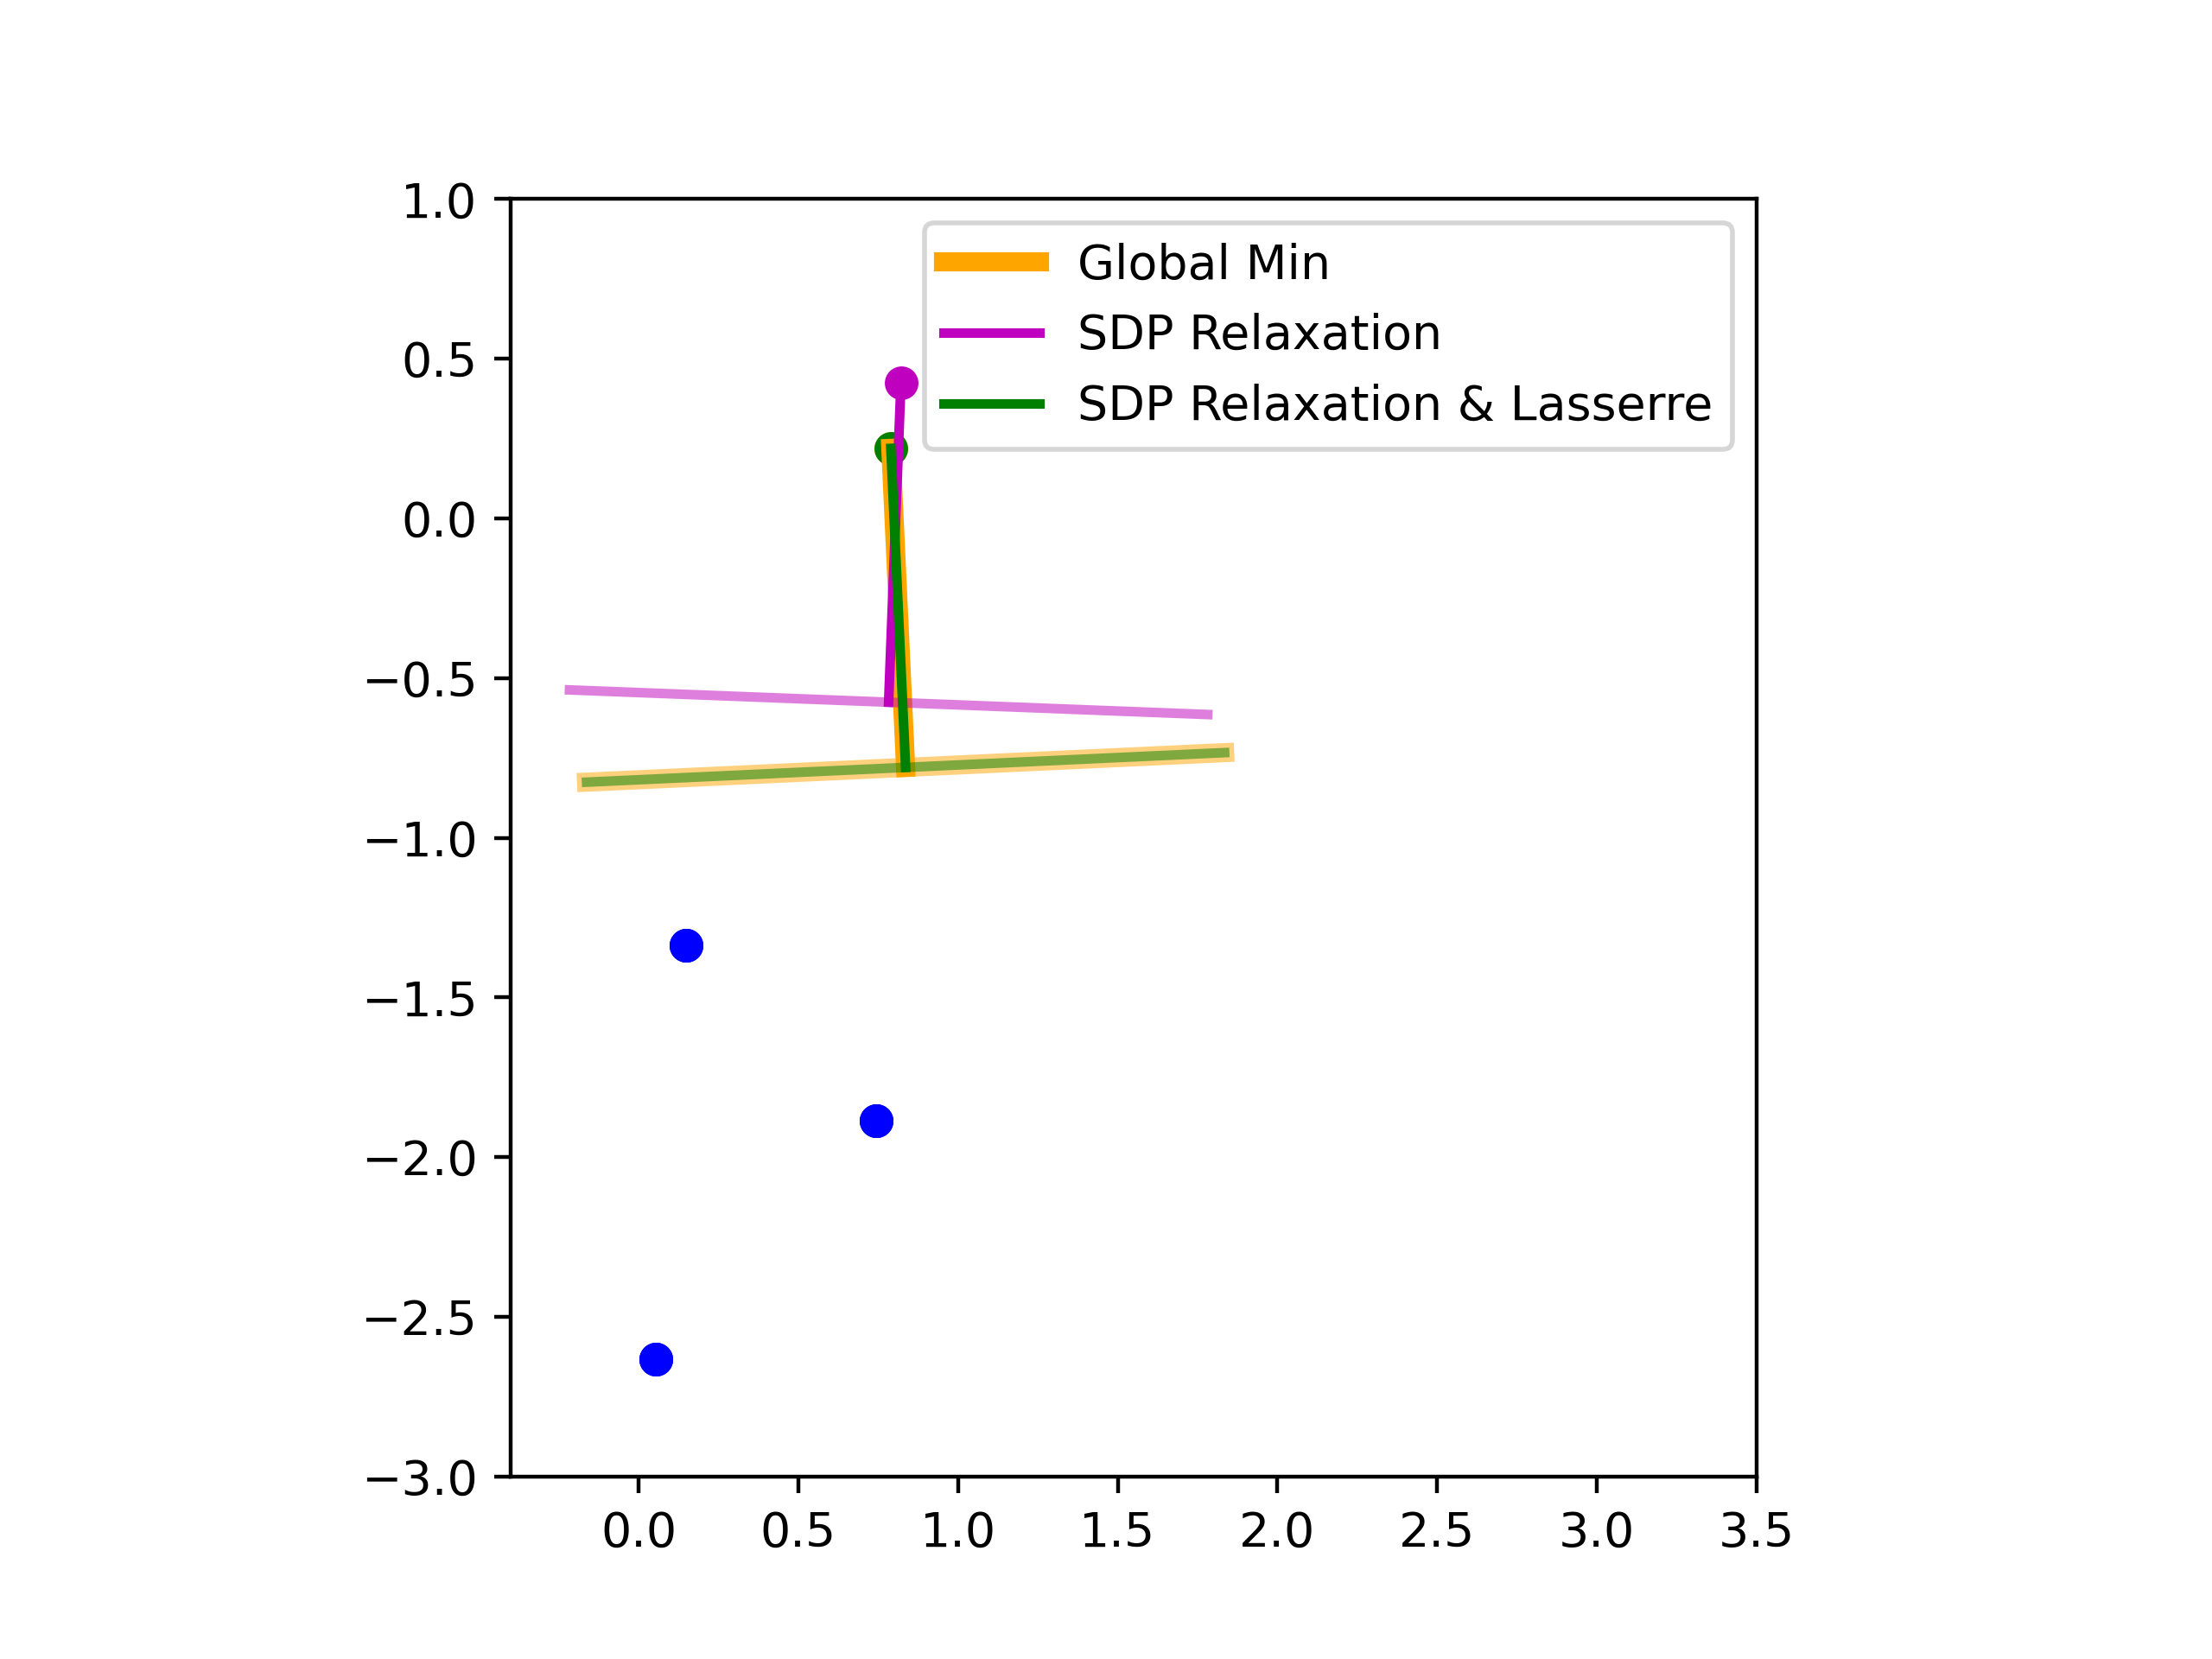

Source code (Python):
#%%
import itertools
import numpy as np
import time
import sys
import matplotlib.pyplot as plt
import cvxpy as cp
sys.path.append("/Users/benagro/bagro_engsci_thesis")
from thesis.relaxations.sdp_relaxation_v2 import build_general_SDP_problem
from thesis.ncpol2sdpa import *
from thesis.visualization.plotting import bar_plot
import tikzplotlib

#M = np.array([1, 0, 0]).reshape((1, 3))
M = np.array([[1, 0, 0.5], [1, 0, -0.5]]).reshape((2, 3))

def forward_exact(T, p_w):
    assert T.shape == (3, 3)
    assert p_w.shape[1:] == (3, 1) and len(p_w.shape) == 3
    assert np.all(p_w[:, -1, 0] == 1)
    e = np.eye(3)
    y = M @ (T @ p_w) / (e[:, 1:2].T @ T @ p_w)
    return y.reshape(-1, M.shape[0], 1)

def forward_noisy(T, p_w, sigma):
    y = forward_exact(T, p_w) + (sigma * np.random.randn())
    return y

def _T(phi):
    # phi: 3, 1
    x = phi[0, 0]
    y = phi[1, 0]
    theta = phi[2, 0]
    return np.array(
        [
            [np.cos(theta), -np.sin(theta), x],
            [np.sin(theta), np.cos(theta), y],
            [0, 0, 1],
        ]
    )



def generate_problem(N, sigma):

    phi = np.array([np.random.rand(), np.random.rand(), 2 * np.pi * np.random.rand()]).reshape((3, -1))
    T = _T(phi)


    p_s = np.concatenate((2 * np.random.rand(N, 1, 1) - 1.0, (2.0 * np.random.rand(N, 1, 1)) + 1.0, np.ones((N, 1, 1))), axis = 1)
    p_w = np.linalg.inv(T) @ p_s

    y = forward_noisy(T, p_w, sigma)
    W = np.stack([np.eye((M.shape[0]))] * N)
    return y, p_w, phi, W

# x = [c_1 ; c_2 ; r ; u_1 ; u_2 ; \dots ; u_N ; \omega], 2N + 7 variables

def E_c(i, dim):
    assert i in [0, 1]
    e = np.zeros((2, dim))
    e[:, 2*i:2*i+2] = np.eye(2)
    return e

def E_r(dim):
    e = np.zeros((2, dim))
    e[:, 4:6] = np.eye(2)
    return e

def E_v(i, dim):
    e = np.zeros((3, dim))
    e[0, 6 + 2*i] = 1
    e[1, -1] = 1
    e[-1, 6 + 2*i + 1] = 1
    return e

def E_omega(dim):
    e = np.zeros((1, dim))
    e[0, -1] = 1
    return e

def E_Tp(p_n, dim):
    e = np.zeros((3, dim))
    e[:2, :2] = np.eye(2) * p_n[0]
    e[:2, 2:4] = np.eye(2) * p_n[1]
    e[:2, 4:6] = np.eye(2) * p_n[2]
    e[-1, -1] = 1
    return e

def build_SDP(p_w, y, W):
    assert len(p_w.shape) == 3 and p_w.shape[1:] == (3, 1) and np.all(p_w[:, -1]) == 1
    N = p_w.shape[0]
    #assert len(W) == N and len(W.shape) == 1
    #assert len(y) == N and len(y.shape) == 1

    dim = 2 * N + 7

    e = np.eye(3)

    As = [] 
    bs = []

    _E_omega = E_omega(dim)
    # Cost
    Q = sum(
        (y[n] @ _E_omega - M @ E_v(n, dim)).T @ W[n] @ (y[n] @ _E_omega - M @ E_v(n, dim))
        for n in range(N)
    )

    # homogenization constraint
    As.append(_E_omega.T @ _E_omega)
    bs.append(1)

    # Rotation Matrix constraints
    for i in range(2):
        for j in range(i, 2):
            A = E_c(j, dim).T @ E_c(i, dim)
            As.append(0.5 * (A + A.T))
            bs.append(int(i == j))

    # Measurment constraints
    for n in range(N):
        for k in [0, 2]:
            A = E_v(n, dim).T @ e[:, k:k+1] @ e[:, 1:2].T @ E_Tp(p_w[n], dim) - \
                _E_omega.T @ e[:, k:k+1].T @ E_Tp(p_w[n], dim)
            As.append(0.5 * (A + A.T))
            bs.append(0)

    return Q, As, bs


def build_x(T, p_w):
    x = [T[:-1, 0:1], T[:-1, 1:2], T[:-1, 2:3]]
    e = np.eye(3)
    v = T @ p_w / (e[:, 1:2].T @ T @ p_w)
    u = v[:, [0, -1]]
    for un in u:
        x.append(un)
    x.append(np.array([1])[:, None])
    x = np.concatenate(x, axis = 0)
    return x

# --- local solver functions -----

def _svdsolve(A: np.array, b: np.array):
    """Solve Ax = b using SVD

    Args:
        A (np.array): shape = (N, M)
        b (np.array): shape = (N, 1)

    Returns:
        x (np.array): shape = (M, 1)
    """
    u,s,v = np.linalg.svd(A)
    c = np.dot(u.T,b)
    w = np.linalg.lstsq(np.diag(s),c)[0]
    x = np.dot(v.T,w)
    return x

def _qn(phi, p_w):
    # p_w.shape = (N, 3, 1)
    T = _T(phi) # (3, 3)
    return T @ p_w # (N, 3, 1)

def _un(y, p_w, phi):
    # y = (N, 1)
    y = y.reshape((p_w.shape[0], M.shape[0], 1))
    q = _qn(phi, p_w) # (N, 3, 1)
    I = np.eye(3) # (1, 3) -> (N, 3, 3)
    u = y - ((M @ q) / (I[:, 1:2].T @ q)) # (N, 1, 1)
    #assert u.shape == (p_w.shape[0], 1, 1)
    return u
    
def _dq_dphi(p_w, phi):
    # p_w: (N, 3, 1)
    # phi: (3, 1)
    theta = phi[2, 0]
    res = np.zeros((p_w.shape[0], 3, 3))
    res[:, 0, 0] = 1
    res[:, 1, 1] = 1
    res[:, 0, 2] = -np.sin(theta) * p_w[:, 0, 0] - np.cos(theta) * p_w[:, 1, 0]
    res[:, 1, 2] = np.cos(theta) * p_w[:, 0, 0] - np.sin(theta) * p_w[:, 1, 0]
    return res # (N, 3, 3)

def _du_dq(p_w, phi):
    # p_w: (N, 3, 1)
    # phi: (3, 1)
    q = _qn(phi, p_w) # (N, 3, 1)
    I = np.eye(3)
    du_dq =  (1 / (I[:, 1:2].T @ q)) * ((1 / (I[:, 1:2].T @ q)) * (M @ q @ I[:, 1:2].T) - M) # (N, 1, 3)
    #assert du_dq.shape == (p_w.shape[0], 1, 3)
    return du_dq

def _du_dphi(p_w, phi):
    # p_w: (N, 3, 1)
    # phi: (3, 1)
    du_dphi = _du_dq(p_w, phi) @ _dq_dphi(p_w, phi) # (N, 1, 3)
    # assert du_dphi.shape == (p_w.shape[0], 1, 3)
    return du_dphi
    

def _cost(p_w, W, y, phi):
    # W: (N, 1, 1)
    u = _un(y, p_w, phi)
    return np.sum(u.transpose((0, 2, 1)) @ W @ u, axis = 0)

def local_solver(p_w, y, W, init_phi, max_iters = 100, min_update_norm=1e-10, log = False):
    # see notes for math
    # W: (N)
    W = W.reshape((W.shape[0], M.shape[0] , M.shape[0])) # (N, 2, 2)
    phi = init_phi
    i = 0
    perturb_mag = np.inf
    solved = True
    while (perturb_mag > min_update_norm) and (i < max_iters):
        if log:
            print(f"Current cost: {_cost(p_w, W, y, phi)}")
        du_dphi = _du_dphi(p_w, phi) # (N, 1, 3)
        # (3, 1)
        u = _un(y, p_w, phi) # (N, M.shape[0], 1)
        b = - np.sum(u.transpose((0, 2, 1)) @ W @ du_dphi, axis = 0)  # (1, 3)
        A = np.sum(du_dphi.transpose((0, 2, 1)) @ W @ du_dphi, axis = 0) # (3, 3)
        dphi = _svdsolve(A.T, b.T) # (3 , 1)
        phi += dphi
        perturb_mag = np.linalg.norm(dphi)
        i += 1
        if i == max_iters:
            solved = False
    cost = _cost(p_w, W, y, phi)
    return solved, phi, cost

# ---- plotting -----

def plot_soln(p_w, phi, camera_color = 'k', ax = None, name = "", stroke = 1, xlims = None, ylims = None):
    if xlims is None:
        xlims = [-2.5, 2.5]
    if ylims is None:
        ylims = [-2.5, 2.5]
    if ax is None:
        _, ax = plt.subplots()
    y = forward_exact(_T(phi), p_w) # (N, )

    #y = np.linspace(-1, 1, 10)

    #plane_pt_s = np.stack([y, np.ones_like(y), np.ones_like(y)], axis = -1)[:, :, None]
    #plane_pt_w = (np.linalg.inv(_T(phi)) @ plane_pt_s)[:, :-1, :] # (N, 2, 1)

    #ax.scatter(plane_pt_w[:, 0], plane_pt_w[:, 1], color = camera_color)


    ax.scatter(p_w[:, 0], p_w[:, 1], color = 'b')

    #to_x = phi[0, 0] + 0.1 * np.cos(phi[2, 0])
    #to_y = phi[1, 0] + 0.1 * np.sin(phi[2, 0])
    l = 1
    looking_towards_s = np.array(
        [
            [
                [0],
                [0],
                [1],
            ],
            [
                [0],
                [l],
                [1],
            ]
        ]
    )
    looking_towards_w = np.linalg.inv(_T(phi)) @ looking_towards_s

    plane_s = np.array(
        [
            [
                [-1],
                [1],
                [1]
            ],
            [
                [1],
                [1],
                [1]
            ],
        ]
    )

    plane_w = np.linalg.inv(_T(phi)) @ plane_s

    ax.set_aspect('equal', adjustable='box')
    #ax.plot([phi[0, 0], to_x], [phi[1, 0], to_y], color = 'k') 
    ax.plot(looking_towards_w[:, 0], looking_towards_w[:, 1], color = camera_color, label = name, linewidth=stroke) 
    ax.plot(plane_w[:, 0], plane_w[:, 1], alpha = 0.5, color = camera_color, linewidth=stroke) 
    ax.scatter(looking_towards_w[0, 0], looking_towards_w[0, 1], color = camera_color)
    ax.set_xlim(xlims)
    ax.set_ylim(ylims)
    ax.legend()
    return ax


#%% generate problem

N = 3
sigma = 0.5
y, p_w, phi_gt, W = generate_problem(N, sigma)

#%% local solver

global_min = np.inf
global_soln = None

for i in range(20):
    init_phi = np.array([np.random.rand(), np.random.rand(), 2 * np.pi * np.random.rand()]).reshape((3, -1))
    solved, phi_local, local_cost = local_solver(p_w, y, W, init_phi = init_phi)
    if solved and (local_cost < global_min):
        global_soln = phi_local
        global_min = local_cost

print(f"Ground truth:\n{phi_gt}")
print(f"Global soln:\n{global_soln}")


# make x from best local solution
T_global = _T(global_soln)
x_global = T_global[:2, :].T.reshape(-1, 1)
I = np.eye(3)
u = (T_global @ p_w) / (I[:, 1:2].T @ T_global @ p_w)
u = u[:, [0, 2], :].reshape(-1, 1)
x_global = np.concatenate((x_global, u, [[1, ]]), axis = 0)
X_global = x_global @ x_global.T


Q, As, bs = build_SDP(p_w, y, W)

assert np.isclose(np.trace(Q @ X_global), global_min)

for A, b in zip(As, bs):
    assert np.isclose(np.trace(A @ X_global), b)

#%%

prob, X = build_general_SDP_problem(Q, As, bs)
start_time = time.time()
prob.solve(solver=cp.MOSEK, mosek_params = {}, verbose = False)
no_lass_time = time.time() - start_time
X_value = X.value


def extract_solution(X):
    C = X[:4, -1:]
    C = np.concatenate([C[:2, -1:], np.zeros((1, 1)), C[2:, -1:], np.zeros((3, 1)), np.ones((1, 1))], axis=0)
    C = C.reshape((3, 3)).T
    r = X[4:6, -1:]
    v, s, ut = np.linalg.svd(C, full_matrices = True)
    C = v @ np.array([[1, 0, 0], [0, 1, 0], [0, 0, np.linalg.det(ut)*np.linalg.det(v)]]) @ ut
    T_est = np.eye(3)
    T_est[:2, :2] = C[:2, :2]
    T_est[:2, -1:] = r
    return T_est

def phi_from_T(T):
    theta_est = np.arctan2(T[1, 0], T[0, 0]) 
    phi_est = np.array([T[0, -1], T[1, -1], theta_est])[:, None]
    return phi_est

T_est = extract_solution(X_value)
phi_est = phi_from_T(T_est)


def extract_solution_lag(sdp):

    monomials = sdp.monomial_sets[0]
    inds_of_interest = [
        monomials.index(sdp.variables[i] * sdp.variables[-1])
        for i in range(0, 6)
    ]
    x = np.array([sdp.x_mat[0][0, ind] for ind in inds_of_interest])
    C = x[:4].reshape(4, 1)
    C = np.concatenate([C[:2, -1:], np.zeros((1, 1)), C[2:, -1:], np.zeros((3, 1)), np.ones((1, 1))], axis=0)
    C = C.reshape((3, 3)).T
    r = x[4:6].reshape((2, 1))
    v, s, ut = np.linalg.svd(C, full_matrices = True)
    C = v @ np.array([[1, 0, 0], [0, 1, 0], [0, 0, np.linalg.det(ut)*np.linalg.det(v)]]) @ ut
    T_est = np.eye(3)
    T_est[:2, :2] = C[:2, :2]
    T_est[:2, -1:] = r
    return T_est

n_vars = Q.shape[0]
level = 2
x = generate_variables('x', n_vars)
obj = np.dot(x, np.dot(Q, np.transpose(x)))
equalities = [np.dot(x, np.dot(A, np.transpose(x))) - b for A, b in zip(As, bs)]
sdp = SdpRelaxation(x)
print(f"Build optimization problem!")
sdp.get_relaxation(level, objective=obj, equalities=equalities)
print(f"Relaxed problem!")
print(f"Solving problem")
start_time = time.time()
sdp.solve(solver = 'mosek')
lass_time = time.time() - start_time
print(f"Solved Problem")

T_lag = extract_solution_lag(sdp)
phi_lag = phi_from_T(T_lag)
cost = _cost(p_w, W, y, phi_lag)

#%%

print(f"Global min cost: {global_min[0][0]}")
print(f"Global SDP Primal: {prob.value}")
print(f"Lass Primal: {sdp.primal}")
#ax = plot_soln(p_w, phi_gt, camera_color = 'k', name = 'gt')
ax = plot_soln(p_w, global_soln, camera_color = 'orange', name='Global Min', stroke = 4, ylims = [-3, 1], xlims = [-0.5, 3.5]) #, ax = ax)
plot_soln(p_w, phi_est, camera_color = 'm', ax = ax, name = 'SDP Relaxation', stroke = 2, ylims = [-3, 1], xlims = [-0.5, 3.5])
plot_soln(p_w, phi_lag, camera_color = 'green', ax = ax, name = "SDP Relaxation & Lasserre", stroke = 2, ylims = [-3, 1], xlims = [-0.4, 3.5])

plt.savefig("2D_problem.png", dpi = 400)
tikzplotlib.save("2D_problem.tex")

#%%


bars = {
    "Global Min": [global_min[0][0]],
    "No Redundant Constraints": [prob.value],
    "With Redundant Constraints": [sdp.primal],
}
fig, ax = plt.subplots()
bar_plot(ax, bars, loc='center left', bbox_to_anchor=(1, 0.5))
ax.set_ylim(bottom = 0, top = global_min[0][0] * 1.1)
ax.set_ylabel("Primal Cost")
ax.tick_params(
    axis='x',          # changes apply to the x-axis
    which='both',      # both major and minor ticks are affected
    bottom=False,      # ticks along the bottom edge are off
    top=False,         # ticks along the top edge are off
    labelbottom=False) 
plt.savefig("2D_soln.png", dpi = 400)
tikzplotlib.save("2D_soln_bar.tex")

print(f"Time: {no_lass_time} | {lass_time}")
print(f"Num vars: {Q.shape[0]} | {len(sdp.monomial_sets[0])}")
print(f"Num constraints: {len(As)} | {len(sdp.x_mat)}")

#%% sparse lasserre's


n_vars = Q.shape[0]
x = generate_variables('x', n_vars)
obj = np.dot(x, np.dot(Q, np.transpose(x)))
equalities = [np.dot(x, np.dot(A, np.transpose(x))) - b for A, b in zip(As, bs)]
sparse_sdp = SdpRelaxation(x)
#extramonomials = [x[0] * x[1]]
extramonomials = [] #x 
#for p in itertools.product(x, x):
    #extramonomials.append(p[0] * p[1])
sparse_sdp.get_relaxation(level = 2, objective=obj, equalities=equalities, extramonomials = extramonomials)
sparse_sdp.solve(solver = 'mosek')
print(f"Sparse Lass Primal: {sparse_sdp.primal}")
print(f"Is tight: {sparse_sdp.primal >= global_min[0][0]}")

#%%
print(f"Global min cost: {global_min[0][0]}")
print(f"Global SDP Primal: {prob.value}")
print(f"Lass Primal: {sdp.primal}")
ax = plot_soln(p_w, phi_gt, camera_color = 'k', name = 'gt')
plot_soln(p_w, global_soln, camera_color = 'orange', name='global minima', ax = ax)
plot_soln(p_w, phi_est, camera_color = 'm', ax = ax, name = 'global SDP')
plot_soln(p_w, phi_lag, camera_color = 'green', ax = ax, name = "lasserre's")

#%%
